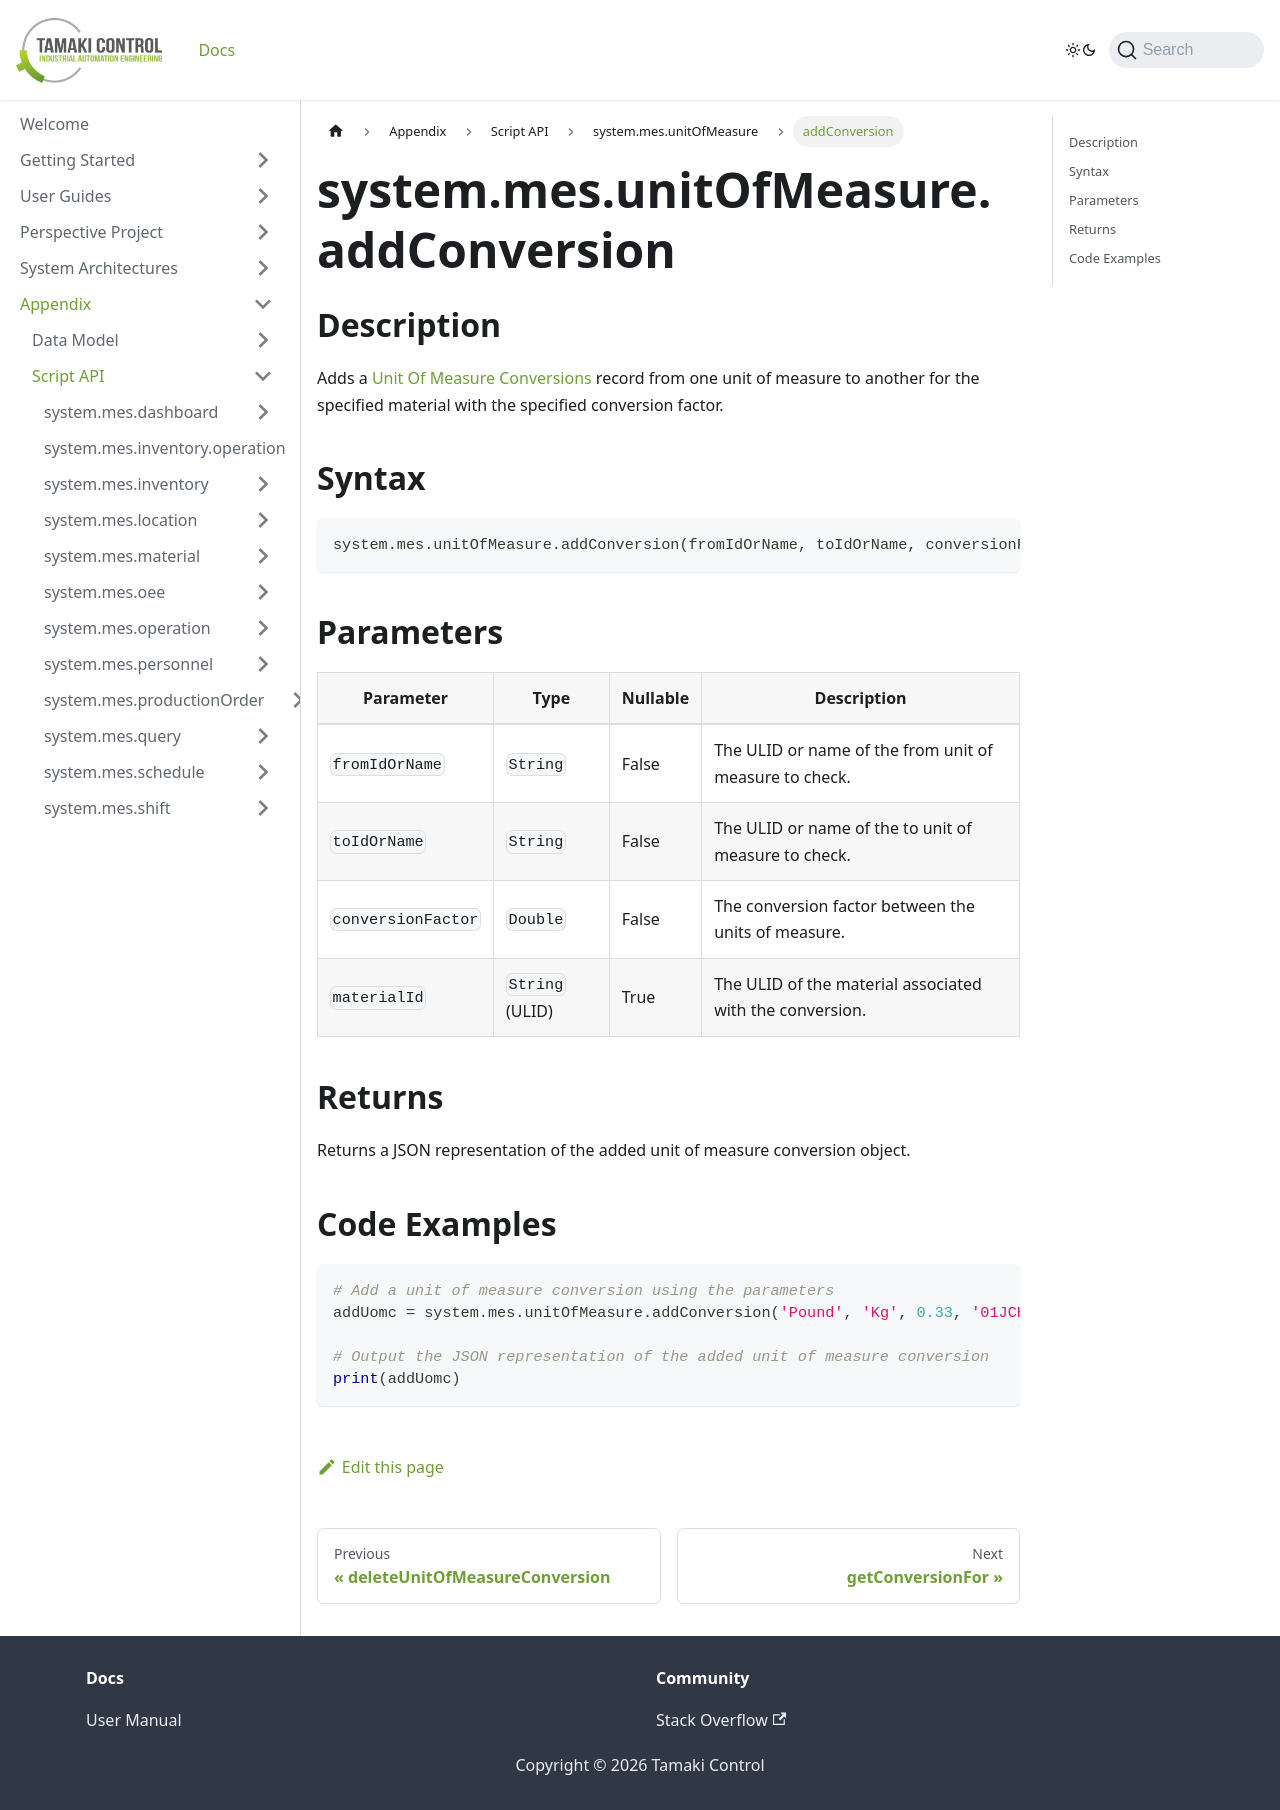

repository: TamakiControl/tamaki-mes-docs · page: docs/appendix/script-api/unit-of-measure-script-api/add-conversion/index.html · generator: docusaurus

---
sidebar_position: 24
title: "addConversion"
description: "Adds a unit of measure conversion from one unit of measure to another for the specified material with the specified conversion factor."
---

# system.mes.unitOfMeasure.addConversion

## Description

Adds a [Unit Of Measure Conversions](../../data-model/utility-models/unit-of-measure-model/unit-of-measure-conversion) record from one unit of measure to another for the specified material with the specified conversion factor.

## Syntax

```python
system.mes.unitOfMeasure.addConversion(fromIdOrName, toIdOrName, conversionFactor, materialId)
```

## Parameters

| Parameter          | Type            | Nullable | Description                                              |
|--------------------|-----------------|----------|----------------------------------------------------------|
| `fromIdOrName`     | `String`        | False    | The ULID or name of the from unit of measure to check.   |
| `toIdOrName`       | `String`        | False    | The ULID or name of the to unit of measure to check.     |
| `conversionFactor` | `Double`        | False    | The conversion factor between the units of measure.      |
| `materialId`       | `String` (ULID) | True     | The ULID of the material associated with the conversion. |

## Returns

Returns a JSON representation of the added unit of measure conversion object.

## Code Examples

```python
# Add a unit of measure conversion using the parameters
addUomc = system.mes.unitOfMeasure.addConversion('Pound', 'Kg', 0.33, '01JCH3TP3Y-4B080WHN-MSR8RVP5')

# Output the JSON representation of the added unit of measure conversion
print(addUomc)
```
